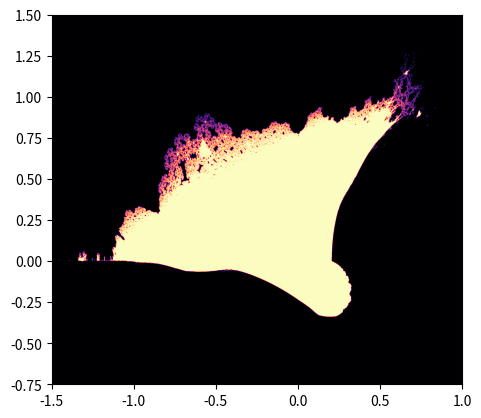

This chart was generated by the following Python code:
import matplotlib.pyplot as plt
import numpy as np

x, y = np.ogrid[-2:2:3000j, -2:2:3000j]

c = x + 1j*y
z = 0

def quadratic(z, c):
    return z**2 + c

for g in range(20):
    z = quadratic(np.abs(z.real) + 1j*np.abs(z.imag), c)

threshold = 2
mask = np.abs(z) < threshold

plt.xlim(-1.5, 1)
plt.ylim(-0.75, 1.5)

plt.gca().set_aspect('equal')

plt.imshow(mask.T, extent=[-1.5, 1.5, -1.5, 1.5], cmap='magma')

plt.show()